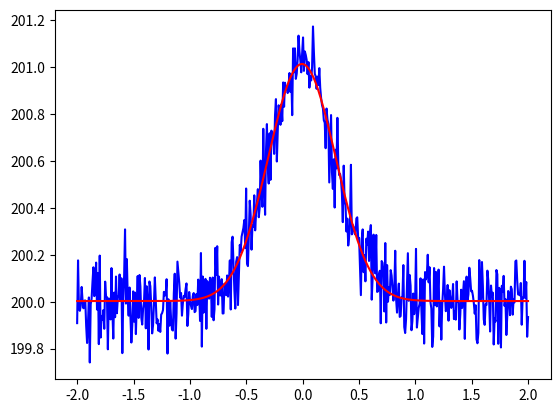

The script that saved this image:
from scipy.optimize import curve_fit
import numpy as np


def gaussian(x: np.ndarray, a: float, x0: float, sigma: float, background: float) -> np.ndarray:
    """
    Gaussian function.

    Parameters
    ----------
    x : np.ndarray
        x values of the gaussian
    a : float
        Amplitude of the gaussian
    x0 : float
        Mean of the gaussian
    sigma : float
        Standard deviation of the gaussian

    Returns
    -------
    np.ndarray
        Gaussian function evaluated at x
    """
    return a * np.exp(-(x - x0) ** 2 / (2 * sigma ** 2)) + background


def fit_gaussian(x: np.ndarray, y: np.ndarray) -> tuple:
    """
    Fits a gaussian to a given x, y curve.

    Parameters
    ----------
    x : np.ndarray
        x values of the data
    y : np.ndarray
        y values of the data

    Returns
    -------
    tuple
        Tuple containing the parameters of the gaussian fit
    """
    # Initial guess for the gaussian parameters
    p0 = (np.max(y), x[np.argmax(y)], np.std(x), np.min(y))
    
    # Fit the gaussian
    try:
        popt, pocv = curve_fit(gaussian, x, y, p0=p0)
    except RuntimeError:
        popt = p0
        pocv = (None, None, None, None)

    return (popt, pocv)


if __name__ == '__main__':

    import matplotlib.pyplot as plt

    x = np.linspace(-2, 2, 500)
    y = gaussian(x, 1, 0, 0.3, 100) + np.random.normal(0, 0.1, 500) + 100

    yfit = gaussian(x, *fit_gaussian(x, y)[0])

    plt.plot(x, y, color='blue')
    plt.plot(x, yfit, color='red')
    plt.show()

    